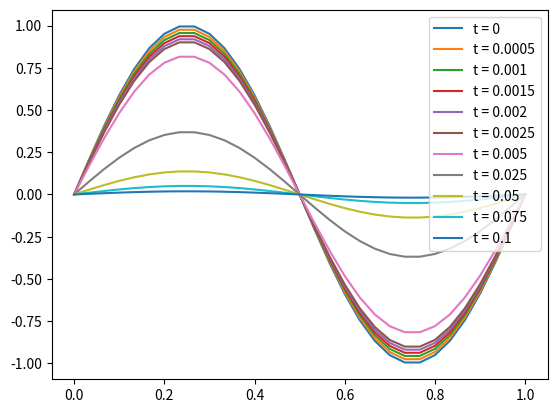

Reproduce this figure in Python.
# -*- coding: utf-8 -*-
"""
Created on Sun Aug  4 11:25:10 2019

Implementation of a forward Euler scheme for the heat equation as explained by Wen Shen in Lesson 11-06.

URL: https://www.youtube.com/watch?v=LgJ2i2BW9ok&list=PLbxFfU5GKZz3D4NPYvvY7dvXiZ0awd4zn&index=120

@author: user
"""

import numpy as np
import matplotlib.pyplot as plt

x_min = 0.0
x_max = 1.0
n = 31 # number of nodes along the domain
h = (x_max - x_min) / (n-1)
dt = 0.45 * h**2 # timestemp in seconds
y_0 = 0 # value at the left (lower) boundary of the domain
y_n = 0 # value at the right (upper) boundary of the domain
#f = lambda x: 1/np.sqrt(2*np.pi) * np.exp(-0.5 * (x**2))
f = lambda x: np.sin(2*np.pi*x)

def get_node_row(i, h, n, dt):
    """
    Function to get a row of the matrix corresponding to the node i.

    i: the index of the node whose row we are computing
    h: the distance between nodes along the domain
    n: the number of nodes along the domain
    dt: the timestep
    """

    assert i>0 and i<(n-1), "Node i is not an interior node. (i = " + str(i)+ ", n = " + str(n) +")"

    g = dt / (h**2)

    if i == 1:
        left_part = np.asarray([1-2*g, g])
        right_part = np.zeros(n-4)
        row = np.concatenate((left_part, right_part))
    elif i == (n-2):
        left_part = np.zeros(i-2)
        right_part = np.asarray([g, 1-2*g])
        row = np.concatenate((left_part, right_part))
    else:
        left_part = np.zeros(i-2)
        central_part = np.asarray([g, 1-2*g, g])
        right_part = np.zeros((n-3)-i)
        row = np.concatenate((left_part, central_part, right_part))

    return row

def get_y_t0(f, x, y_0, y_n):
    y = f(x[1:(len(x)-1)]) # the initial value of y
    y = np.insert(y, 0, y_0)
    y = np.append(y, y_n)
    return y

def next_y(A, y, y_0, y_n):
    y_next = A.dot(y[1: (len(y)-1) ])
    y_next[0] += y_0
    y_next[len(y_next)-1] += y_n
    y_next = np.insert(y_next, 0, y_0)
    y = np.append(y_next, y_n)

    return y

rows = [get_node_row(i, h, n, dt) for i in range(1, n-1)]
A = np.vstack(rows)


x = np.linspace(x_min, x_max, n)
y = get_y_t0(f, x, y_0, y_n)
plt.plot(x, y, label = "t = 0")
rows = [get_node_row(i, h, n, dt) for i in range(1, n-1)]
A = np.vstack(rows)
times_to_plot = [0, 1, 2, 3, 4, 5, 10, 50, 100, 150, 200]
for k in range(1,201):
    y = next_y(A, y, y_0, y_n)
    if k in times_to_plot:
        plt.plot(x, y, label = "t = " + str(round(k*dt, 4)))

plt.legend(loc = "best")